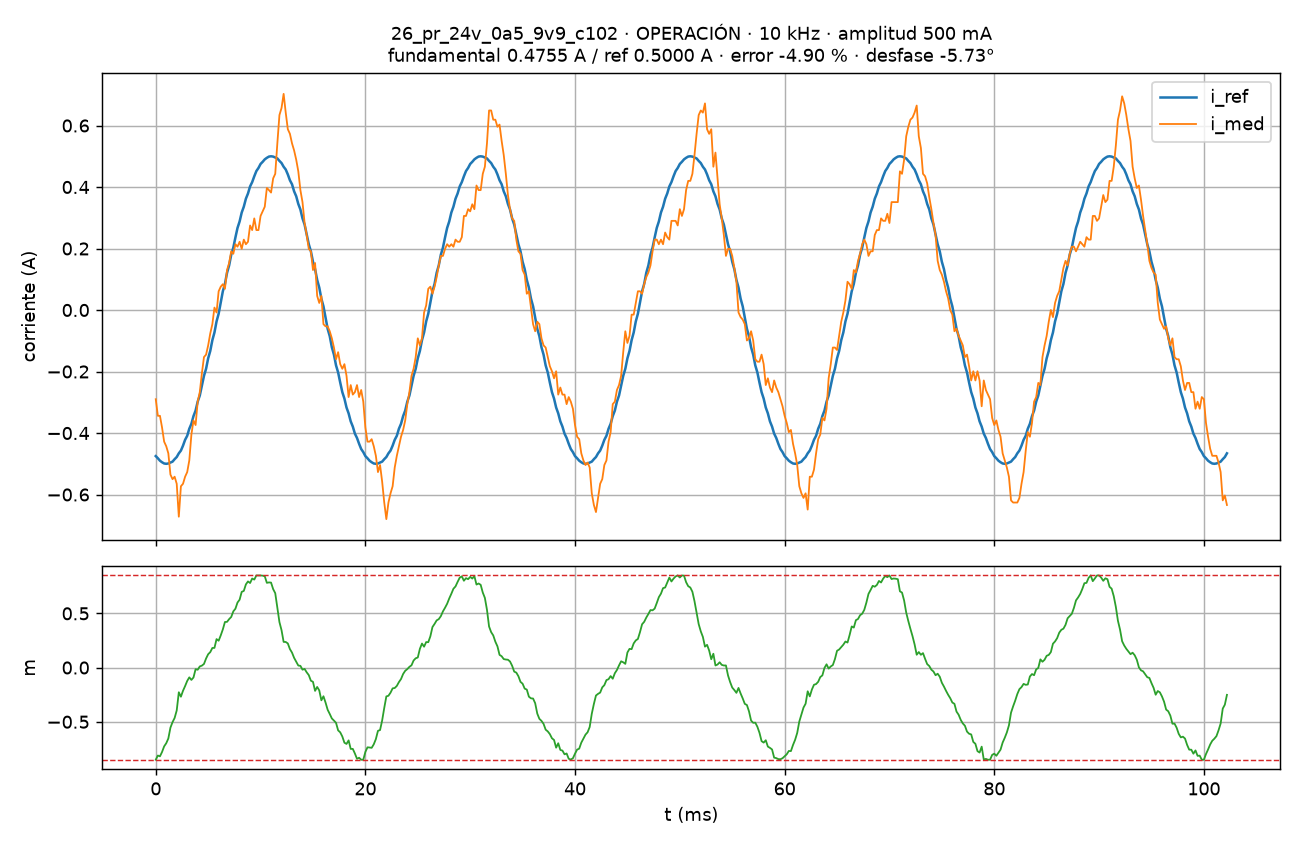

Source data for this figure (header and first rows):
# f_sw=10000 Hz, Ts=100000 ns, K_REG=2, amplitud=500 mA, estado=OPERACIÓN, causa=0x0000, t_isr_max=755 ciclos, perdidas=0
t_s, i_med_A, i_ref_A, m, n
0.000000, -0.29, -0.475, -0.85, 45072
0.000200, -0.344, -0.482, -0.8114, 45074
0.000400, -0.344, -0.49, -0.8186, 45076
0.000600, -0.382, -0.495, -0.7784, 45078
0.000800, -0.428, -0.499, -0.7268, 45080
0.001000, -0.443, -0.5, -0.6977, 45082
0.001200, -0.466, -0.499, -0.6539, 45084
0.001400, -0.535, -0.496, -0.5543, 45086
0.001600, -0.55, -0.493, -0.5034, 45088
0.001800, -0.542, -0.485, -0.4647, 45090
0.002000, -0.565, -0.478, -0.3953, 45092
0.002200, -0.672, -0.466, -0.2276, 45094
0.002400, -0.573, -0.457, -0.2686, 45096
0.002600, -0.565, -0.441, -0.2138, 45098
0.002800, -0.542, -0.422, -0.1705, 45100
0.003000, -0.527, -0.409, -0.1233, 45102
0.003200, -0.489, -0.386, -0.08997, 45104
0.003400, -0.405, -0.37, -0.1138, 45106
0.003600, -0.359, -0.345, -0.09125, 45108
0.003800, -0.374, -0.327, -0.01480, 45110
0.004000, -0.298, -0.298, -0.01978, 45112
0.004200, -0.267, -0.278, 0.01056, 45114
0.004400, -0.206, -0.246, 0.01794, 45116
0.004600, -0.153, -0.214, 0.03342, 45118
0.004800, -0.145, -0.191, 0.08362, 45120
0.005000, -0.115, -0.157, 0.1233, 45122
0.005200, -0.076, -0.133, 0.1427, 45124
0.005400, -0.046, -0.098, 0.1809, 45126
0.005600, 0.008, -0.073, 0.1818, 45128
0.005800, -0.008, -0.037, 0.2626, 45130
0.006000, 0.061, -0.012, 0.2476, 45132
0.006200, 0.076, 0.025, 0.2971, 45134
0.006400, 0.084, 0.061, 0.3523, 45136
0.006600, 0.069, 0.085, 0.4204, 45138
0.006800, 0.13, 0.121, 0.4219, 45140
0.007000, 0.153, 0.145, 0.4471, 45142
0.007200, 0.191, 0.18, 0.4669, 45144
0.007400, 0.183, 0.203, 0.5188, 45146
0.007600, 0.214, 0.236, 0.5429, 45148
0.007800, 0.206, 0.267, 0.6002, 45150
0.008000, 0.222, 0.288, 0.6262, 45152
0.008200, 0.199, 0.317, 0.6984, 45154
0.008400, 0.229, 0.336, 0.7073, 45156
0.008600, 0.214, 0.362, 0.7675, 45158
0.008800, 0.222, 0.379, 0.7948, 45160
0.009000, 0.275, 0.402, 0.78, 45162
0.009200, 0.26, 0.416, 0.8215, 45164
0.009400, 0.298, 0.435, 0.8118, 45166
0.009600, 0.26, 0.452, 0.85, 45168
0.009800, 0.26, 0.462, 0.85, 45170
0.01, 0.306, 0.475, 0.85, 45172
0.0102, 0.321, 0.482, 0.8479, 45174
0.0104, 0.336, 0.49, 0.8422, 45176
0.0106, 0.397, 0.495, 0.7819, 45178
0.0108, 0.39, 0.499, 0.7855, 45180
0.011, 0.382, 0.5, 0.7842, 45182
0.0112, 0.428, 0.499, 0.724, 45184
0.0114, 0.443, 0.496, 0.6862, 45186
0.0116, 0.542, 0.493, 0.5554, 45188
... 453 more rows
